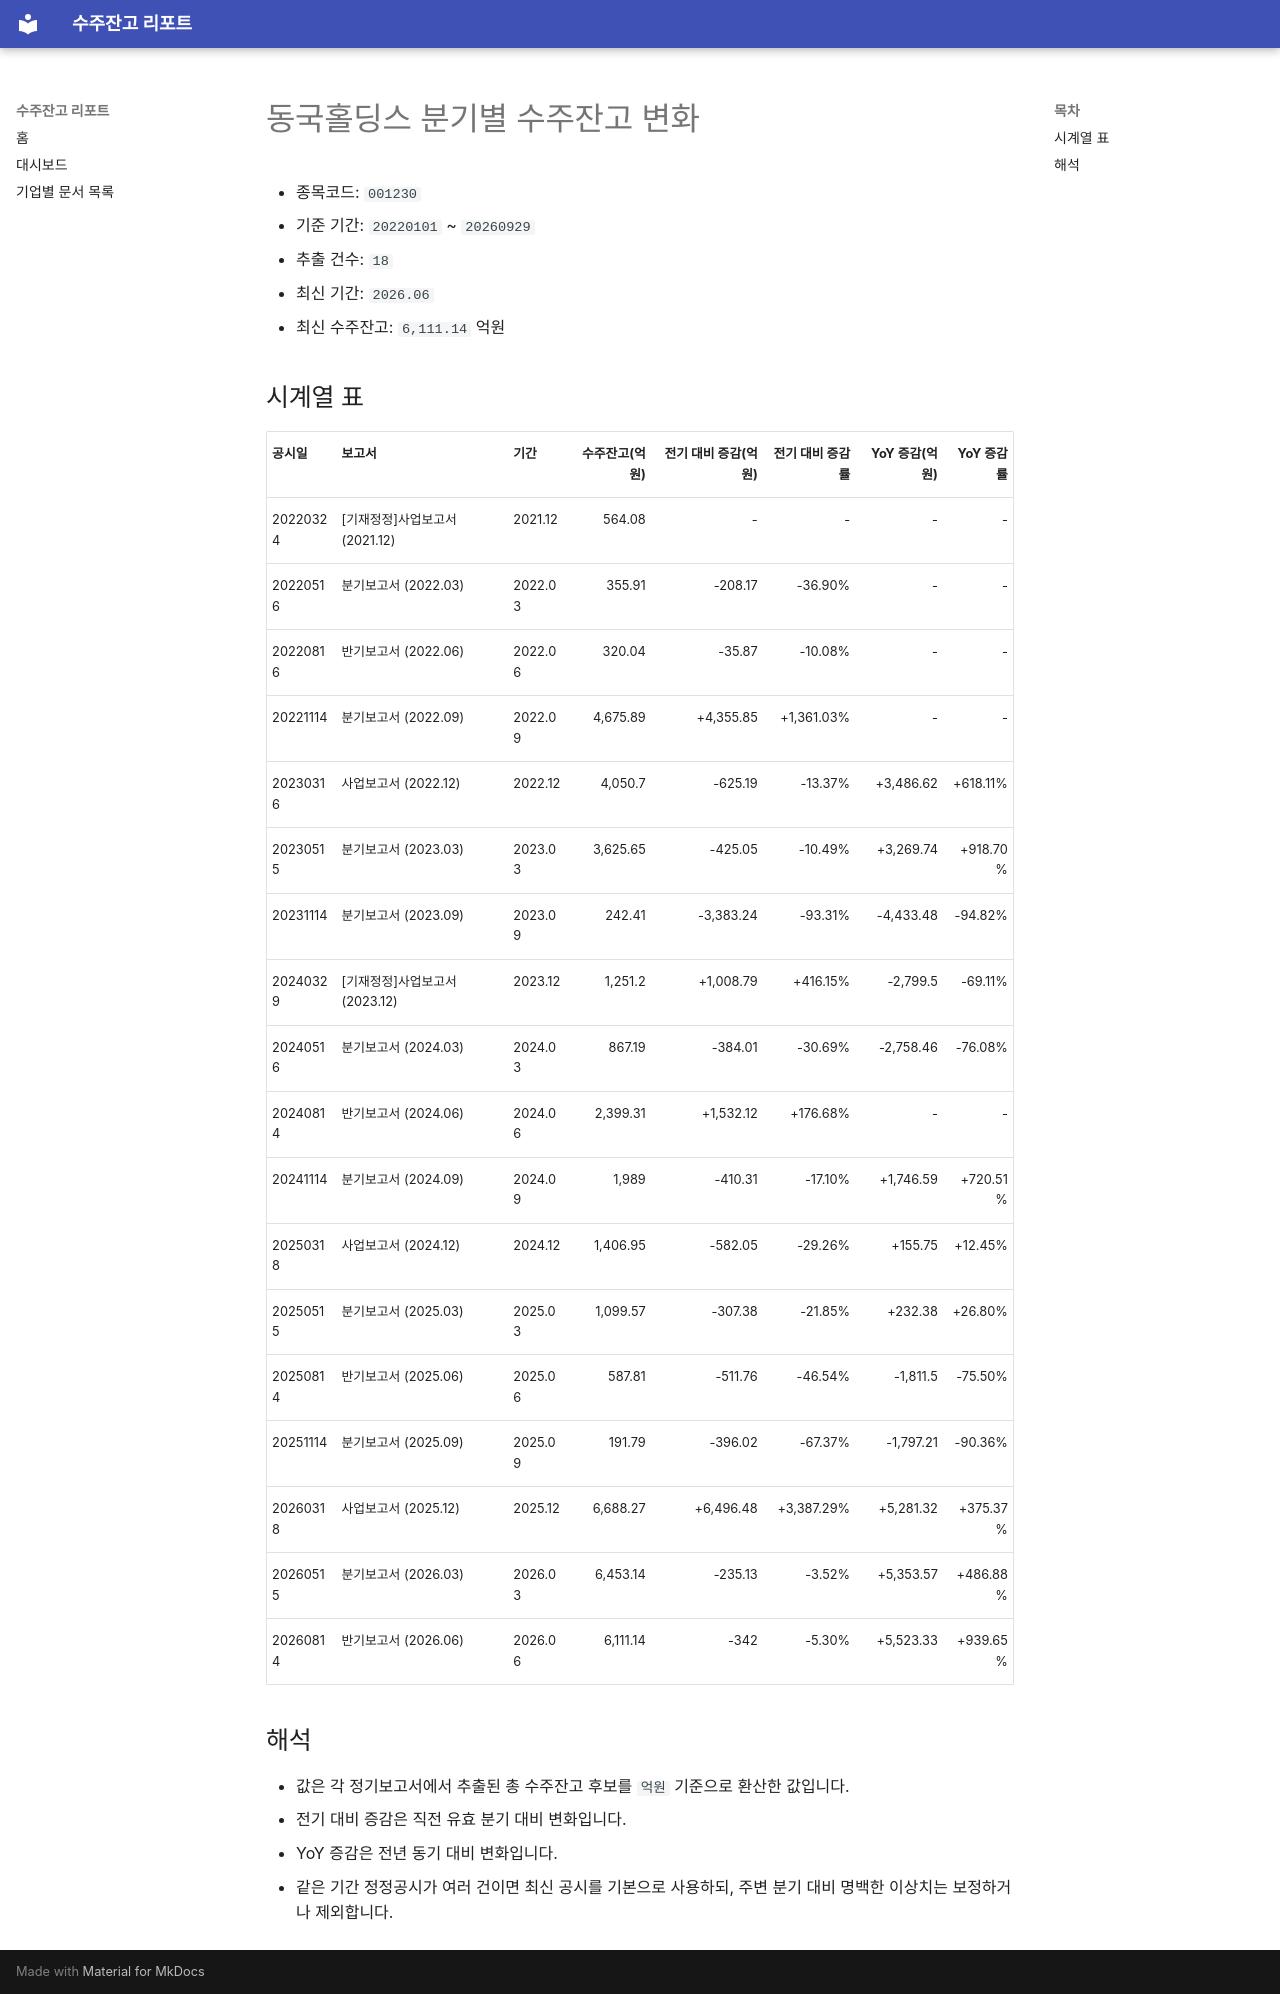

repository: agent-jaden/order-backlog-dashboard · page: companies/동국홀딩스_수주잔고(001230)/index.html · generator: mkdocs

# 동국홀딩스 분기별 수주잔고 변화

- 종목코드: `001230`
- 기준 기간: `20220101` ~ `20260929`
- 추출 건수: `18`
- 최신 기간: `2026.06`
- 최신 수주잔고: `6,111.14` 억원

## 시계열 표

| 공시일 | 보고서 | 기간 | 수주잔고(억원) | 전기 대비 증감(억원) | 전기 대비 증감률 | YoY 증감(억원) | YoY 증감률 |
| --- | --- | --- | ---: | ---: | ---: | ---: | ---: |
| 20220324 | [기재정정]사업보고서 (2021.12) | 2021.12 | 564.08 | - | - | - | - |
| 20220516 | 분기보고서 (2022.03) | 2022.03 | 355.91 | -208.17 | -36.90% | - | - |
| 20220816 | 반기보고서 (2022.06) | 2022.06 | 320.04 | -35.87 | -10.08% | - | - |
| 20221114 | 분기보고서 (2022.09) | 2022.09 | 4,675.89 | +4,355.85 | +1,361.03% | - | - |
| 20230316 | 사업보고서 (2022.12) | 2022.12 | 4,050.7 | -625.19 | -13.37% | +3,486.62 | +618.11% |
| 20230515 | 분기보고서 (2023.03) | 2023.03 | 3,625.65 | -425.05 | -10.49% | +3,269.74 | +918.70% |
| 20231114 | 분기보고서 (2023.09) | 2023.09 | 242.41 | -3,383.24 | -93.31% | -4,433.48 | -94.82% |
| 20240329 | [기재정정]사업보고서 (2023.12) | 2023.12 | 1,251.2 | +1,008.79 | +416.15% | -2,799.5 | -69.11% |
| 20240516 | 분기보고서 (2024.03) | 2024.03 | 867.19 | -384.01 | -30.69% | -2,758.46 | -76.08% |
| 20240814 | 반기보고서 (2024.06) | 2024.06 | 2,399.31 | +1,532.12 | +176.68% | - | - |
| 20241114 | 분기보고서 (2024.09) | 2024.09 | 1,989 | -410.31 | -17.10% | +1,746.59 | +720.51% |
| 20250318 | 사업보고서 (2024.12) | 2024.12 | 1,406.95 | -582.05 | -29.26% | +155.75 | +12.45% |
| 20250515 | 분기보고서 (2025.03) | 2025.03 | 1,099.57 | -307.38 | -21.85% | +232.38 | +26.80% |
| 20250814 | 반기보고서 (2025.06) | 2025.06 | 587.81 | -511.76 | -46.54% | -1,811.5 | -75.50% |
| 20251114 | 분기보고서 (2025.09) | 2025.09 | 191.79 | -396.02 | -67.37% | -1,797.21 | -90.36% |
| 20260318 | 사업보고서 (2025.12) | 2025.12 | 6,688.27 | +6,496.48 | +3,387.29% | +5,281.32 | +375.37% |
| 20260515 | 분기보고서 (2026.03) | 2026.03 | 6,453.14 | -235.13 | -3.52% | +5,353.57 | +486.88% |
| 20260814 | 반기보고서 (2026.06) | 2026.06 | 6,111.14 | -342 | -5.30% | +5,523.33 | +939.65% |

## 해석

- 값은 각 정기보고서에서 추출된 총 수주잔고 후보를 `억원` 기준으로 환산한 값입니다.
- 전기 대비 증감은 직전 유효 분기 대비 변화입니다.
- YoY 증감은 전년 동기 대비 변화입니다.
- 같은 기간 정정공시가 여러 건이면 최신 공시를 기본으로 사용하되, 주변 분기 대비 명백한 이상치는 보정하거나 제외합니다.
